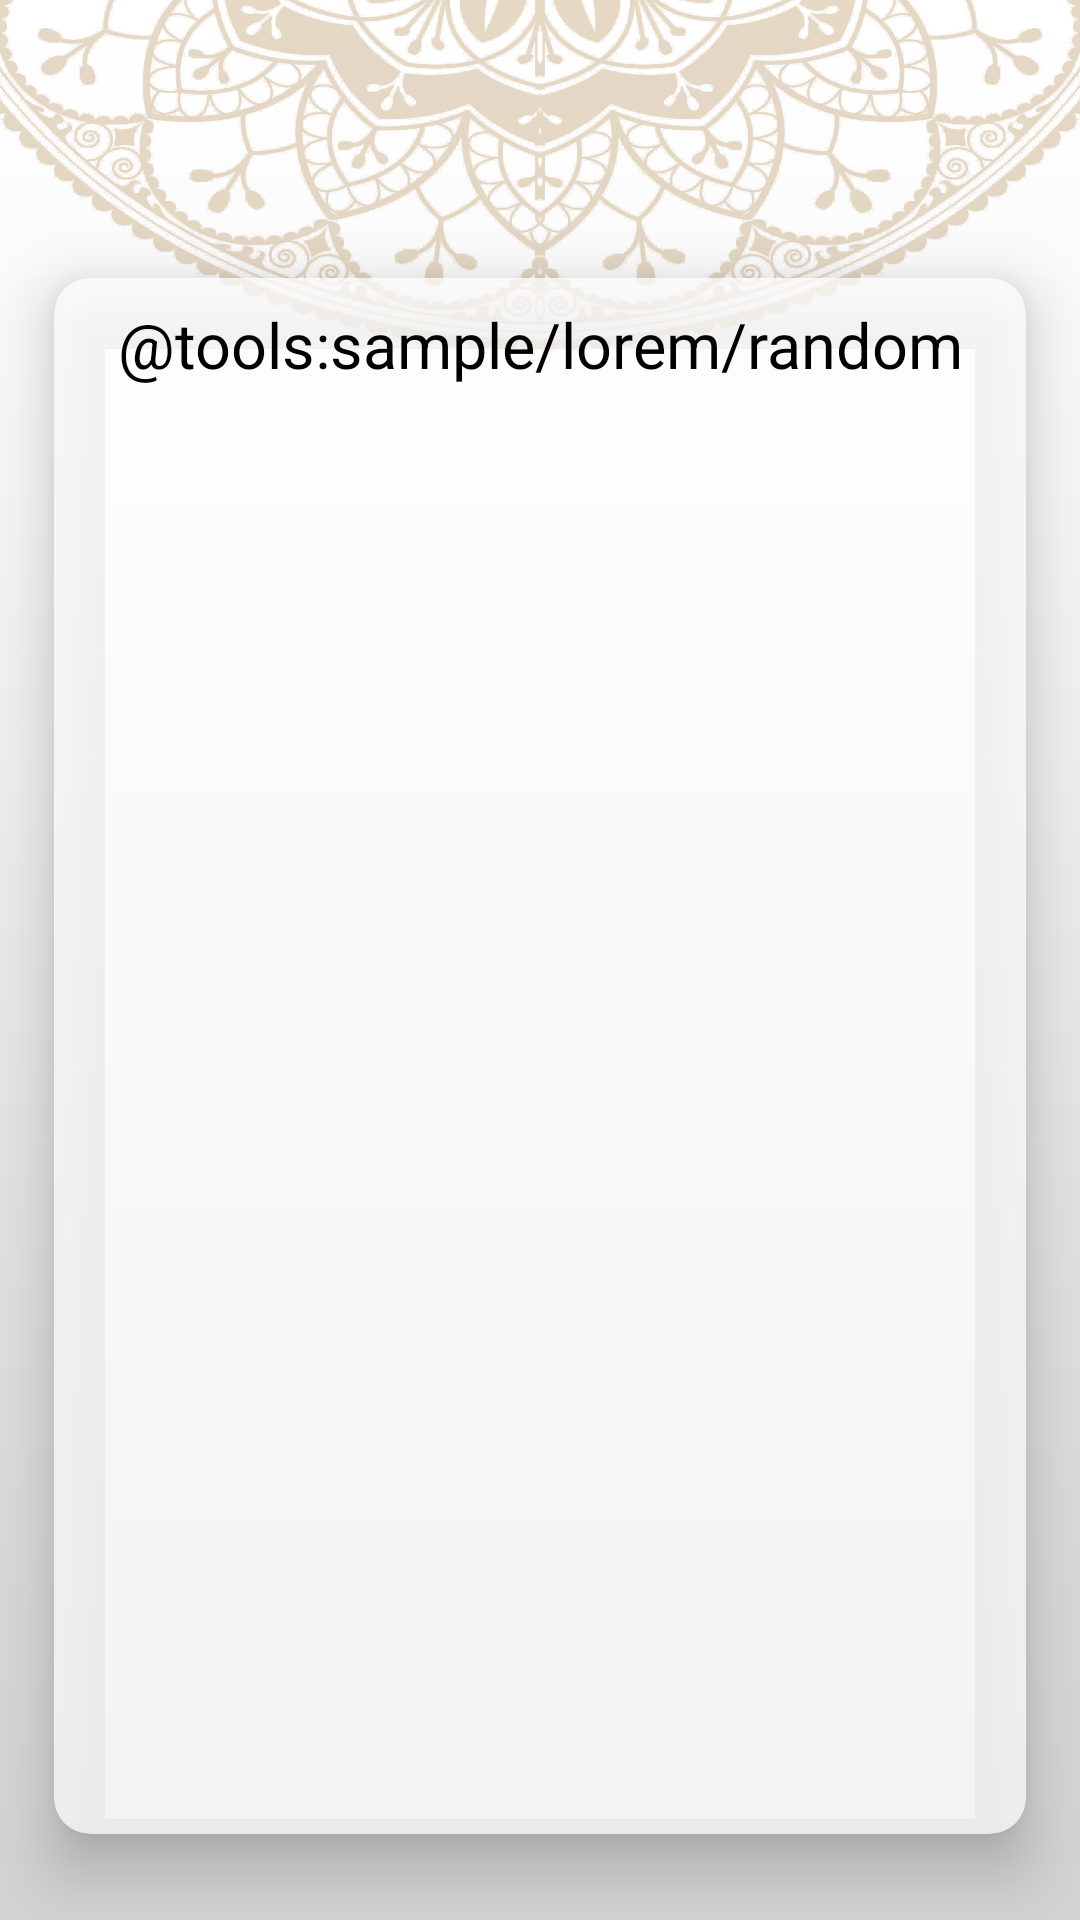

Reconstruct the res/layout file that produces this screen, plus the resources it refers to.
<!-- AndroidManifest.xml: application theme Theme.IslamiApp -->
<!-- res/layout/activity_hadeth_details.xml -->
<?xml version="1.0" encoding="utf-8"?>
<androidx.coordinatorlayout.widget.CoordinatorLayout xmlns:android="http://schemas.android.com/apk/res/android"
    xmlns:tools="http://schemas.android.com/tools"
    android:layout_width="match_parent"
    android:layout_height="match_parent"
    android:background="@drawable/background"
    tools:context=".ui.hadethDetails.HadethDetailsActivity">

    <com.google.android.material.appbar.AppBarLayout
        android:id="@+id/app_bar_layout"
        android:layout_width="match_parent"
        android:layout_height="wrap_content"
        android:background="@color/transparent">

        <androidx.appcompat.widget.Toolbar
            android:id="@+id/tool_bar"
            android:layout_width="match_parent"
            android:layout_height="wrap_content"
            android:background="@color/transparent">

            <TextView
                android:id="@+id/title_tv"
                android:layout_width="wrap_content"
                android:layout_height="wrap_content"
                android:layout_gravity="center"
                android:textSize="30sp"
                android:textStyle="bold" />
        </androidx.appcompat.widget.Toolbar>

    </com.google.android.material.appbar.AppBarLayout>

    <include
        android:id="@+id/content"
        layout="@layout/content_hadeth_details" />

</androidx.coordinatorlayout.widget.CoordinatorLayout>
<!-- res/layout/content_hadeth_details.xml (included above) -->
<?xml version="1.0" encoding="utf-8"?>
<androidx.constraintlayout.widget.ConstraintLayout xmlns:android="http://schemas.android.com/apk/res/android"
    xmlns:app="http://schemas.android.com/apk/res-auto"
    xmlns:tools="http://schemas.android.com/tools"
    android:layout_width="match_parent"
    android:layout_height="match_parent"
    app:layout_behavior="@string/appbar_scrolling_view_behavior"
    tools:showIn="@layout/activity_hadeth_details">

    <androidx.cardview.widget.CardView
        android:layout_width="0dp"
        android:layout_height="0dp"
        app:cardBackgroundColor="@color/contentBG"
        app:cardCornerRadius="12dp"
        app:cardElevation="12dp"
        app:contentPadding="8dp"
        app:layout_constraintBottom_toBottomOf="parent"
        app:layout_constraintEnd_toEndOf="parent"
        app:layout_constraintHeight_percent=".9"
        app:layout_constraintStart_toStartOf="parent"
        app:layout_constraintTop_toTopOf="parent"
        app:layout_constraintWidth_percent=".9">

        <ScrollView
            android:layout_width="match_parent"
            android:layout_height="wrap_content">

            <TextView
                android:id="@+id/content"
                android:layout_width="match_parent"
                android:layout_height="match_parent"
                android:gravity="center"
                android:textSize="21sp"
                android:textColor="@color/itemVerseColor"
                tools:text="@tools:sample/lorem/random" />
        </ScrollView>
    </androidx.cardview.widget.CardView>

</androidx.constraintlayout.widget.ConstraintLayout>
<!-- resources referenced by this layout -->
<resources>
  <color name="contentBG">#BFFFFFFF</color>
  <color name="itemVerseColor">@color/black</color>
  <color name="transparent">#00000000</color>
  <!-- drawable background: png bitmap (drawable-nodpi, 446717 bytes) -->
  <style name="Theme.IslamiApp" parent="Base.Theme.IslamiApp" />
  <color name="black">#FF000000</color>
  <style name="Base.Theme.IslamiApp" parent="Theme.Material3.DayNight.NoActionBar">
          
          <item name="colorPrimary">@color/primaryColor</item>
          <item name="colorPrimaryVariant">@color/primaryColor</item>
      </style>
  <color name="primaryColor">#B7935F</color>
</resources>
